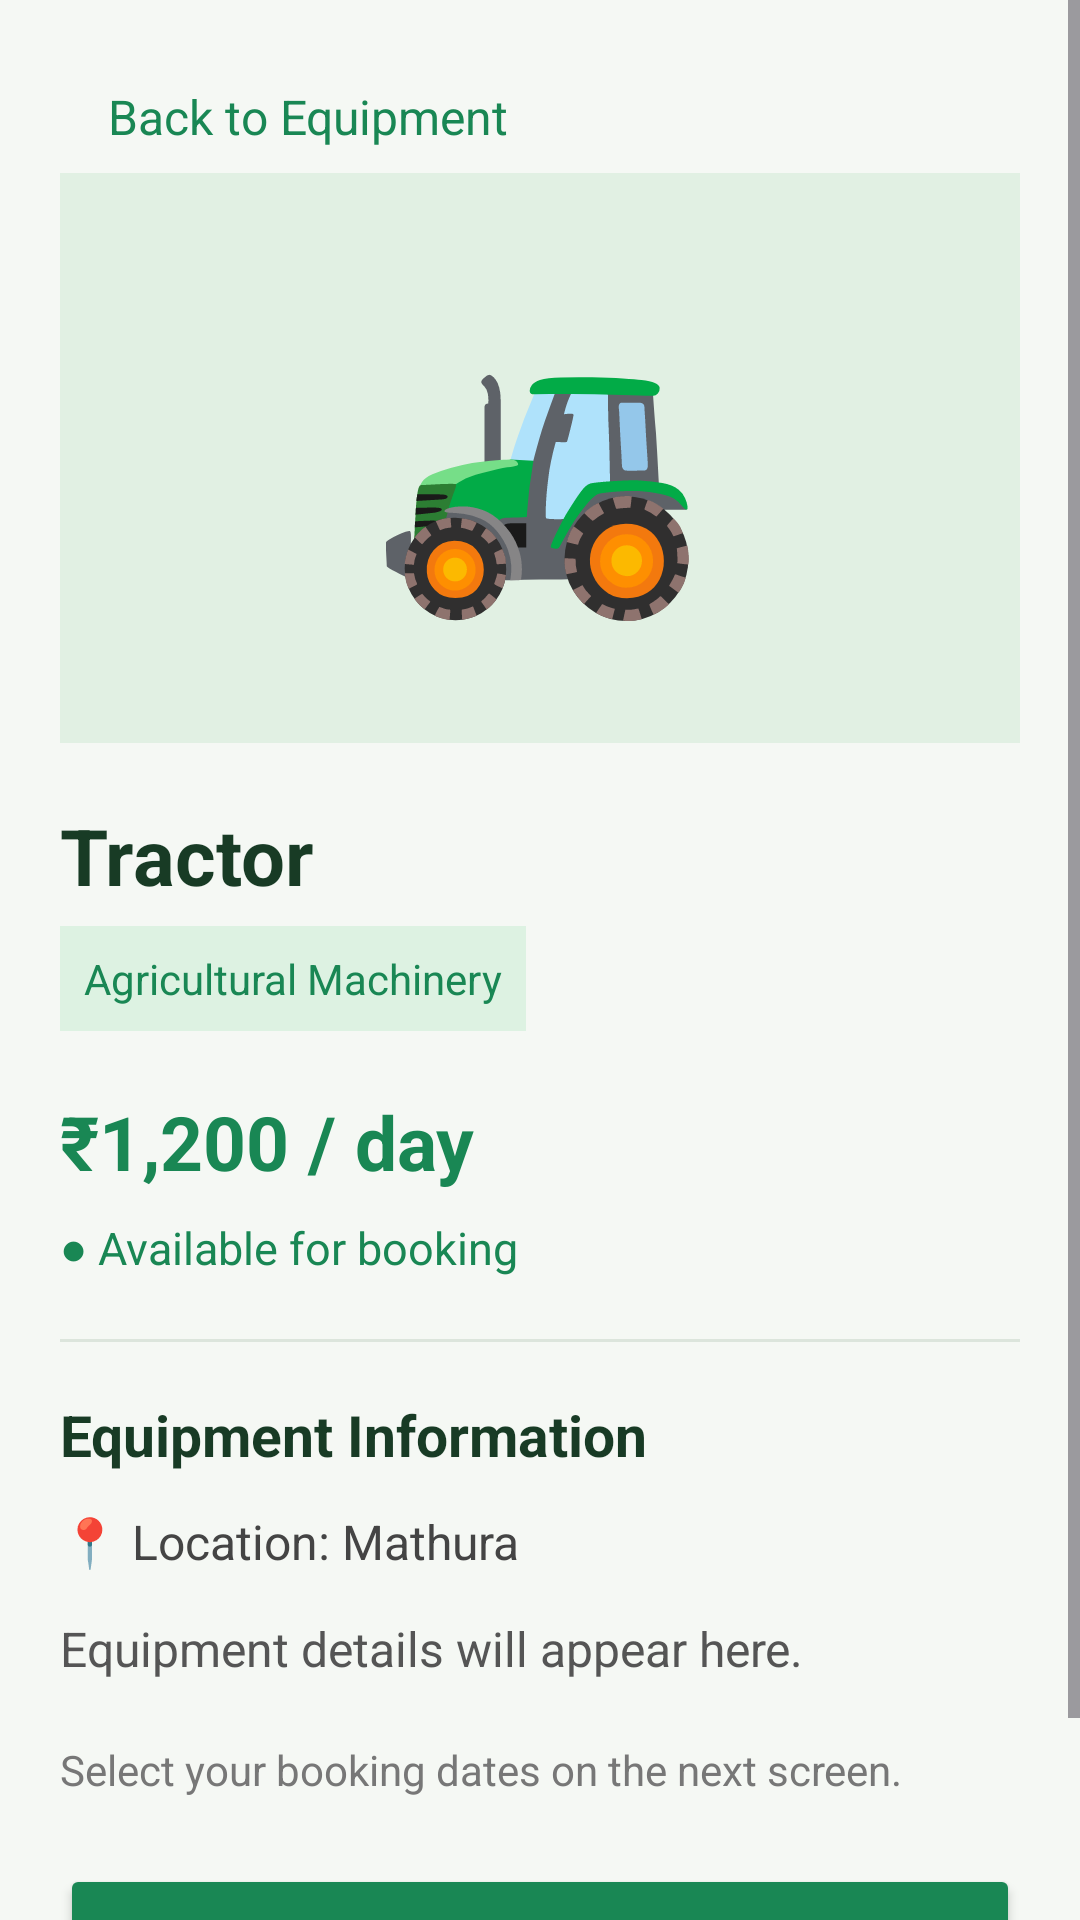

Android layout source for this screen:
<!-- AndroidManifest.xml: application theme Theme.MCAProject -->
<!-- res/layout/activity_equipment_details.xml -->
<?xml version="1.0" encoding="utf-8"?>
<ScrollView xmlns:android="http://schemas.android.com/apk/res/android"
    android:layout_width="match_parent"
    android:layout_height="match_parent"
    android:background="#F5F8F4"
    android:fillViewport="true">

    <LinearLayout
        android:layout_width="match_parent"
        android:layout_height="wrap_content"
        android:orientation="vertical"
        android:padding="20dp">

        <TextView
            android:id="@+id/backButton"
            android:layout_width="wrap_content"
            android:layout_height="wrap_content"
            android:text="  Back to Equipment"
            android:textColor="#198754"
            android:textSize="16sp"
            android:padding="8dp" />

        <TextView
            android:id="@+id/detailEmoji"
            android:layout_width="match_parent"
            android:layout_height="190dp"
            android:background="#E1F0E3"
            android:gravity="center"
            android:text="🚜"
            android:textSize="90sp" />

        <TextView
            android:id="@+id/detailName"
            android:layout_width="match_parent"
            android:layout_height="wrap_content"
            android:layout_marginTop="20dp"
            android:text="Tractor"
            android:textColor="#183B25"
            android:textSize="26sp"
            android:textStyle="bold" />

        <TextView
            android:id="@+id/detailCategory"
            android:layout_width="wrap_content"
            android:layout_height="wrap_content"
            android:layout_marginTop="6dp"
            android:background="#DDF2E2"
            android:padding="8dp"
            android:text="Agricultural Machinery"
            android:textColor="#198754"
            android:textSize="14sp" />

        <TextView
            android:id="@+id/detailPrice"
            android:layout_width="match_parent"
            android:layout_height="wrap_content"
            android:layout_marginTop="20dp"
            android:text="₹1,200 / day"
            android:textColor="#198754"
            android:textSize="25sp"
            android:textStyle="bold" />

        <TextView
            android:id="@+id/detailAvailability"
            android:layout_width="match_parent"
            android:layout_height="wrap_content"
            android:layout_marginTop="8dp"
            android:text="● Available for booking"
            android:textColor="#198754"
            android:textSize="15sp" />

        <View
            android:layout_width="match_parent"
            android:layout_height="1dp"
            android:layout_marginTop="20dp"
            android:background="#DCE5DC" />

        <TextView
            android:layout_width="match_parent"
            android:layout_height="wrap_content"
            android:layout_marginTop="18dp"
            android:text="Equipment Information"
            android:textColor="#183B25"
            android:textSize="19sp"
            android:textStyle="bold" />

        <TextView
            android:id="@+id/detailLocation"
            android:layout_width="match_parent"
            android:layout_height="wrap_content"
            android:layout_marginTop="12dp"
            android:text="📍 Location: Mathura"
            android:textColor="#444444"
            android:textSize="16sp" />

        <TextView
            android:id="@+id/detailDescription"
            android:layout_width="match_parent"
            android:layout_height="wrap_content"
            android:layout_marginTop="14dp"
            android:lineSpacingExtra="5dp"
            android:text="Equipment details will appear here."
            android:textColor="#555555"
            android:textSize="16sp" />

        <TextView
            android:id="@+id/bookingNote"
            android:layout_width="match_parent"
            android:layout_height="wrap_content"
            android:layout_marginTop="20dp"
            android:text="Select your booking dates on the next screen."
            android:textColor="#777777"
            android:textSize="14sp" />

        <Button
            android:id="@+id/bookEquipmentButton"
            android:layout_width="match_parent"
            android:layout_height="54dp"
            android:layout_marginTop="22dp"
            android:layout_marginBottom="20dp"
            android:backgroundTint="#198754"
            android:text="Book Equipment"
            android:textColor="#FFFFFF"
            android:textSize="16sp"
            android:textStyle="bold" />

    </LinearLayout>
</ScrollView>
<!-- resources referenced by this layout -->
<resources>
  <style name="Theme.MCAProject" parent="Base.Theme.MCAProject" />
  <style name="Base.Theme.MCAProject" parent="Theme.Material3.DayNight.NoActionBar">
          
          
      </style>
</resources>
